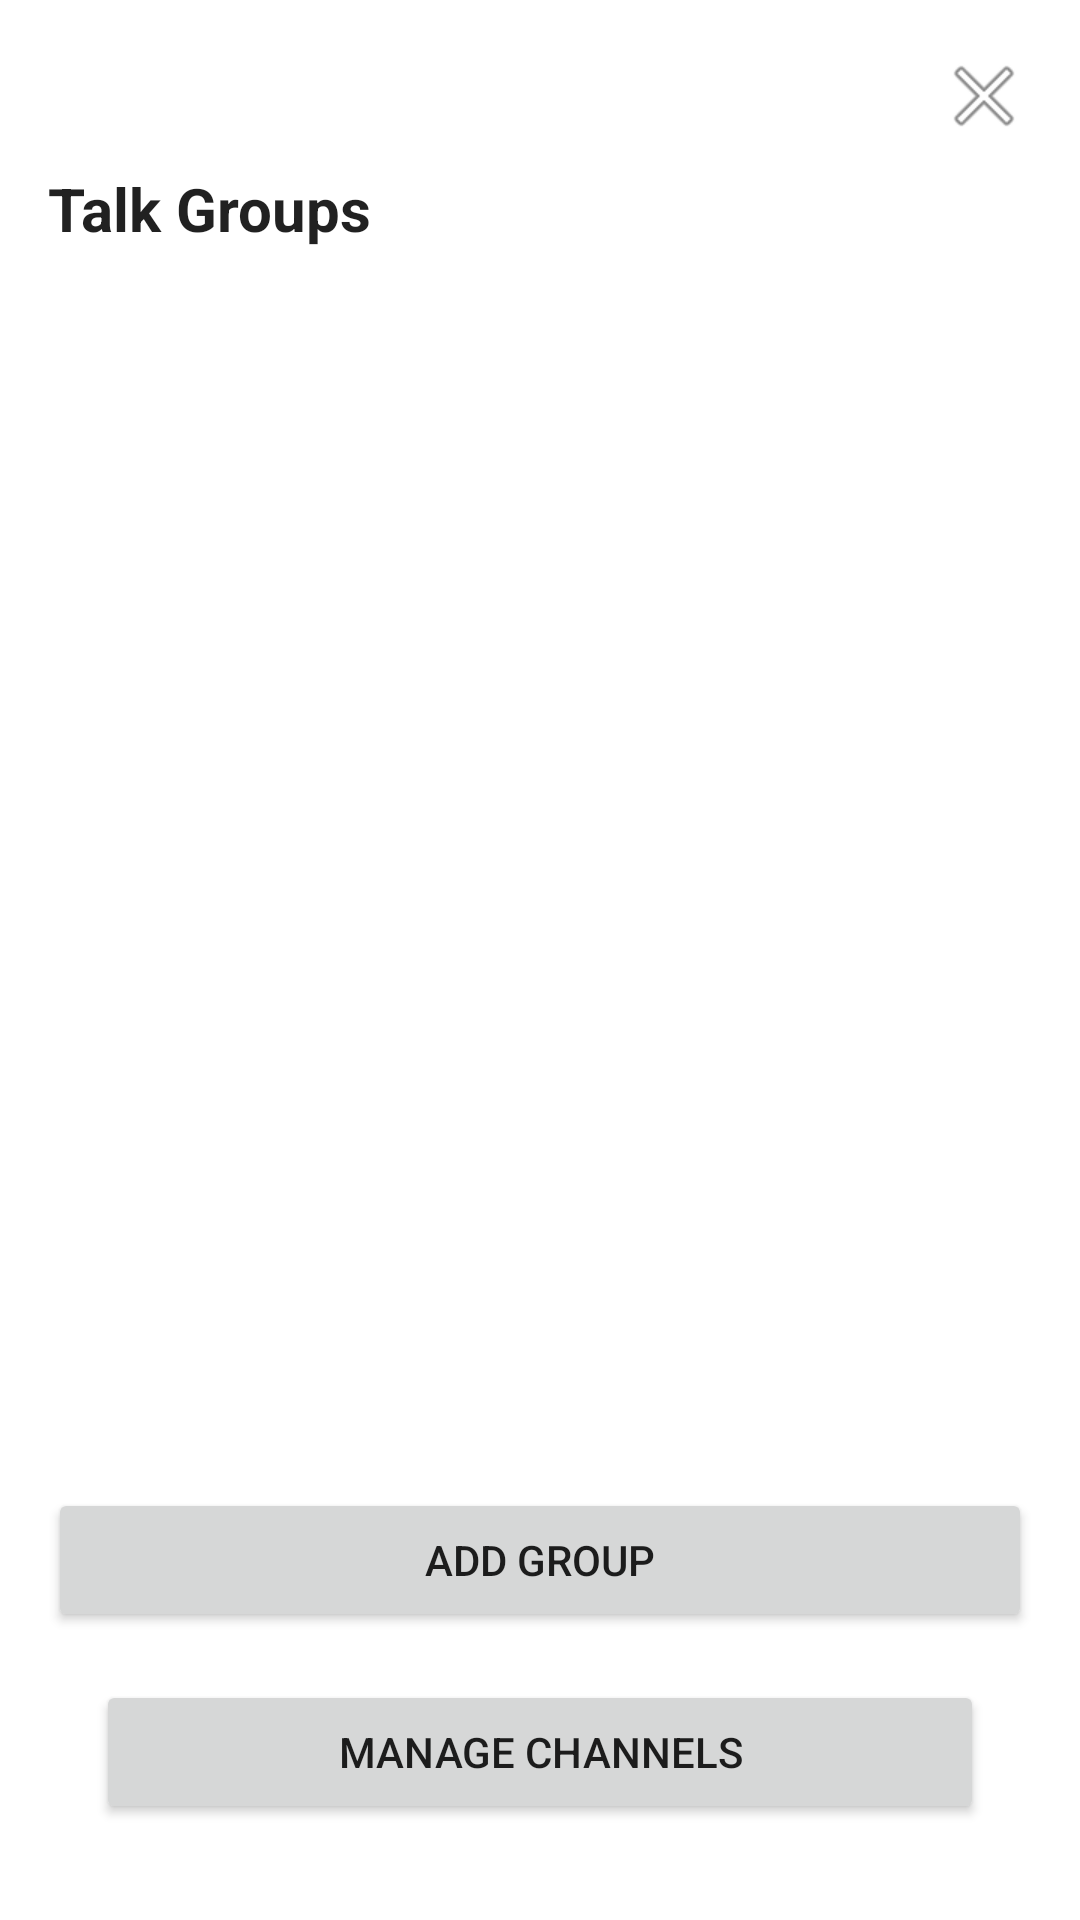

Reconstruct the res/layout file that produces this screen, plus the resources it refers to.
<!-- AndroidManifest.xml: application theme Theme.TakLite -->
<!-- res/layout/talk_group_overlay.xml -->
<?xml version="1.0" encoding="utf-8"?>
<androidx.cardview.widget.CardView xmlns:android="http://schemas.android.com/apk/res/android"
    xmlns:app="http://schemas.android.com/apk/res-auto"
    android:layout_width="320dp"
    android:layout_height="match_parent"
    android:layout_gravity="end"
    android:layout_marginTop="0dp"
    android:layout_marginBottom="0dp"
    android:layout_marginEnd="0dp"
    app:cardElevation="12dp"
    app:cardCornerRadius="0dp"
    app:cardBackgroundColor="?attr/colorSurface">

    <LinearLayout
        android:layout_width="match_parent"
        android:layout_height="match_parent"
        android:orientation="vertical"
        android:padding="16dp">

        <LinearLayout
            android:layout_width="match_parent"
            android:layout_height="wrap_content"
            android:orientation="horizontal"
            android:gravity="end">
            <ImageButton
                android:id="@+id/closeTalkGroupOverlayButton"
                android:layout_width="wrap_content"
                android:layout_height="wrap_content"
                android:src="@android:drawable/ic_menu_close_clear_cancel"
                android:background="?attr/selectableItemBackgroundBorderless"
                android:contentDescription="Close" />
        </LinearLayout>

        <TextView
            android:layout_width="wrap_content"
            android:layout_height="wrap_content"
            android:text="Talk Groups"
            android:textSize="20sp"
            android:textStyle="bold"
            android:textColor="?android:attr/textColorPrimary"
            android:layout_marginTop="8dp" />

        <androidx.recyclerview.widget.RecyclerView
            android:id="@+id/talkGroupList"
            android:layout_width="match_parent"
            android:layout_height="0dp"
            android:layout_weight="1"
            android:layout_marginTop="8dp" />

        <Button
            android:id="@+id/addTalkGroupButton"
            android:layout_width="match_parent"
            android:layout_height="wrap_content"
            android:text="Add Group"
            android:layout_marginTop="8dp" />

        <Button
            android:id="@+id/manageChannelsButton"
            android:layout_width="match_parent"
            android:layout_height="wrap_content"
            android:text="Manage Channels"
            android:layout_gravity="bottom"
            android:layout_margin="16dp" />
    </LinearLayout>
</androidx.cardview.widget.CardView>
<!-- resources referenced by this layout -->
<resources>
  <style name="Theme.TakLite" parent="Theme.MaterialComponents.DayNight.DarkActionBar">
          <item name="colorPrimary">@color/primary_light</item>
          <item name="colorPrimaryVariant">@color/primary_variant_light</item>
          <item name="colorOnPrimary">@color/white</item>
          <item name="colorSecondary">@color/teal_200</item>
          <item name="colorSecondaryVariant">@color/teal_700</item>
          <item name="colorOnSecondary">@color/black</item>
          <item name="android:statusBarColor">@android:color/transparent</item>
          <item name="android:navigationBarColor">@android:color/transparent</item>
          <item name="android:windowLightStatusBar">false</item>
          <item name="android:windowLightNavigationBar">false</item>
          <item name="windowActionBar">false</item>
          <item name="windowNoTitle">true</item>
          
          <item name="android:textColorLink">@color/link_color_light</item>
          
          <item name="messageSentBackground">@color/message_sent_bg_light</item>
          <item name="messageReceivedBackground">@color/message_received_bg_light</item>
      </style>
  <color name="primary_light">#1976D2</color>
  <color name="primary_variant_light">#1565C0</color>
  <color name="white">#FFFFFFFF</color>
  <color name="teal_200">#FF03DAC5</color>
  <color name="teal_700">#FF018786</color>
  <color name="black">#FF000000</color>
  <color name="link_color_light">#1976D2</color>
  <color name="message_sent_bg_light">#1565C0</color>
  <color name="message_received_bg_light">#F5F5F5</color>
</resources>
